Run: headless pygame with SDL's dummy video driver; simulated clock (each Clock.tick advances the game by its frame time, no real sleeping); random seed 0; keys injected as events and as key.get_pressed() state; no mouse input.
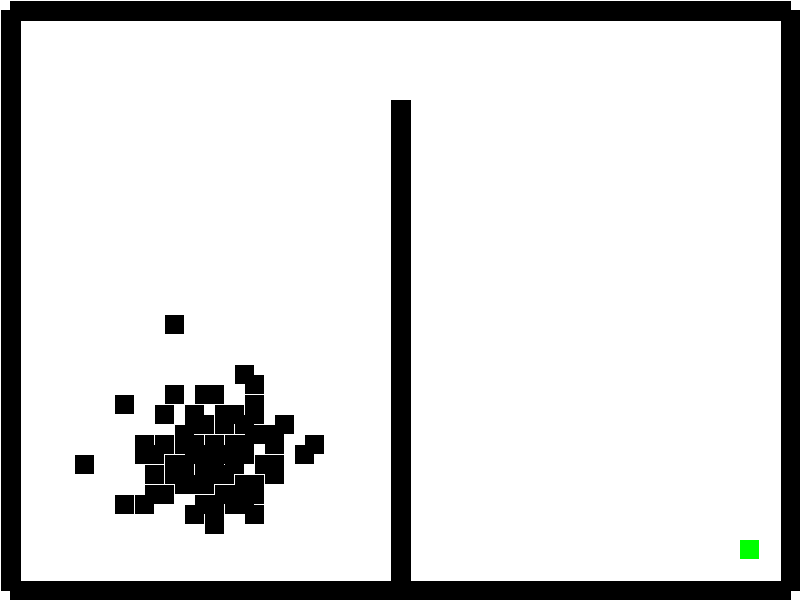
Frame 1 of 4 · flips 1–60 · no input
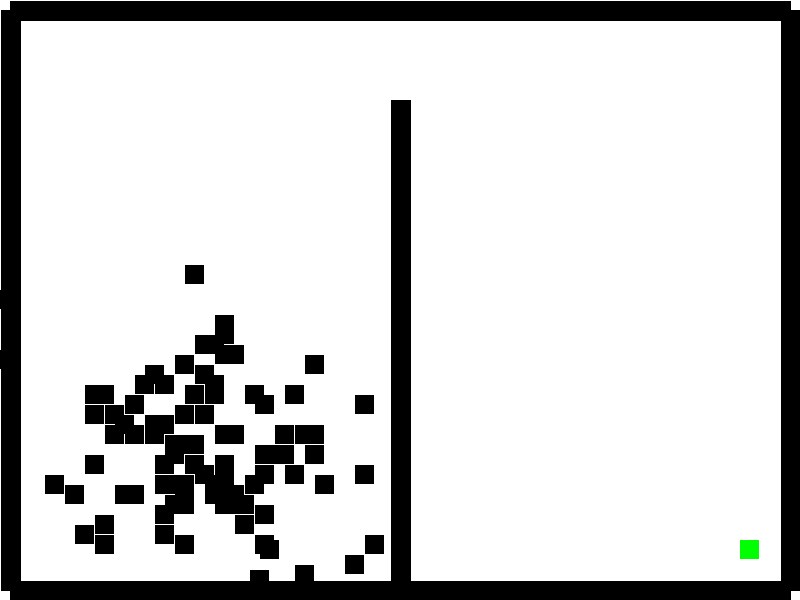
Frame 2 of 4 · flips 61–180 · tapped SPACE, RETURN · held RIGHT (→), D
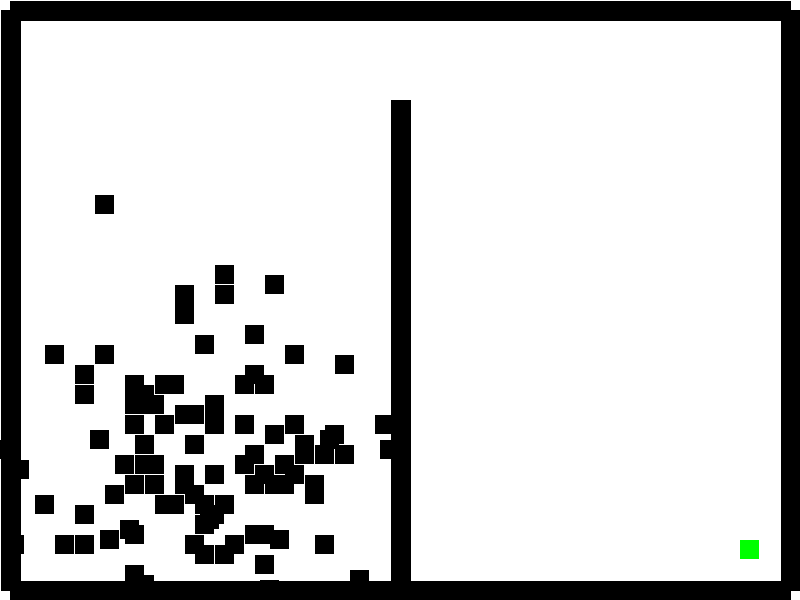
Frame 3 of 4 · flips 181–300 · held DOWN (↓), S
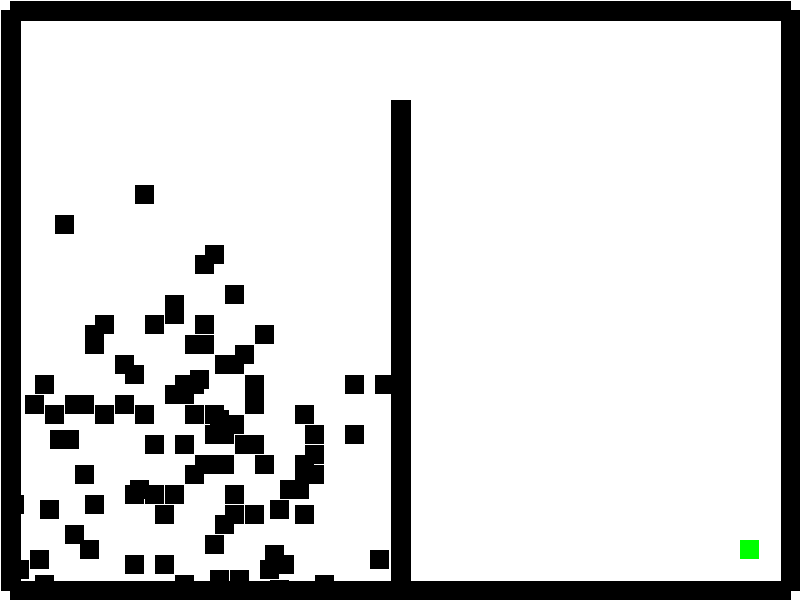
Frame 4 of 4 · flips 301–420 · held LEFT (←), A, UP (↑), W

The pygame program that drew these frames:

import pygame
import random
import math
import time

# Initialize pygame
pygame.init()

# Constants
SCREEN_WIDTH = 800
SCREEN_HEIGHT = 600

# Create the screen
screen = pygame.display.set_mode((SCREEN_WIDTH, SCREEN_HEIGHT))

# Title and icon
pygame.display.set_caption("Maze Solver")

last_time = time.time()
deltatime = 0
time_since_last_generation = 0

class Labyrinth:
    def draw(self):
        # Line on the top
        pygame.draw.line(screen, (0, 0, 0), (10, 10), (SCREEN_WIDTH - 10, 10), 20)
        # Line on the bottom
        pygame.draw.line(screen, (0, 0, 0), (10, SCREEN_HEIGHT - 10), (SCREEN_WIDTH - 10, SCREEN_HEIGHT - 10), 20)
        # Line on the left
        pygame.draw.line(screen, (0, 0, 0), (10, 10), (10, SCREEN_HEIGHT - 10), 20)
        # Line on the right
        pygame.draw.line(screen, (0, 0, 0), (SCREEN_WIDTH - 10, 10), (SCREEN_WIDTH - 10, SCREEN_HEIGHT - 10), 20)
        # Vertical line in the middle
        pygame.draw.line(screen, (0, 0, 0), (SCREEN_WIDTH / 2, 100), (SCREEN_WIDTH / 2, SCREEN_HEIGHT - 10), 20)
        # Goal on the bottom right
        pygame.draw.rect(screen, (0, 255, 0), (SCREEN_WIDTH - 60, SCREEN_HEIGHT - 60, 19, 19))

    def willCollide(self, x, y, dx, dy):
        if x + dx < 0 or x + dx > SCREEN_WIDTH - 20 or y + dy < 0 or y + dy > SCREEN_HEIGHT - 20 or (
                x + dx > SCREEN_WIDTH / 2 - 20 and y + dy > 100 and x + dx < SCREEN_WIDTH / 2 + 20):
            return True
        else:
            return False

# The entity class
class Entity:
    def __init__(self, x, y, color, fitness=0, active=True, steps=None, wall_touches=None):
        if wall_touches is None:
            wall_touches = []
        if steps is None:
            steps = []
        else:
            for step in steps:
                x += step[0]
                y += step[1]

        self.x = x
        self.y = y
        self.color = color
        self.fitness = fitness
        self.active = active
        self.steps = steps
        self.wall_touches = wall_touches

    def draw(self):
        pygame.draw.rect(screen, self.color, (self.x, self.y, 19, 19))

    def calculateFitness(self):
        STEPCOST = 0.1
        DISTANCECOST = 0.2
        WALLCOST = 0.4

        distanceToGoal = math.sqrt((SCREEN_WIDTH - 60 - self.x) ** 2 + (SCREEN_HEIGHT - 60 - self.y) ** 2)

        # Get the distance to the goal when the entity touched a wall
        for touch in self.wall_touches:
            self.fitness += math.sqrt((SCREEN_WIDTH - 60 - (self.x + touch[0])) ** 2 + (SCREEN_HEIGHT - 60 - (self.y + touch[1])) ** 2)

        print(self.fitness)

    def move(self, dx, dy):
        if self.active:
            # Check if the entity is not going out to the wall
            labyrinth = Labyrinth()
            if not labyrinth.willCollide(self.x, self.y, dx, dy):
                self.x += dx
                self.y += dy
                self.steps.append((dx, dy))
            else:
                self.wall_touches.append((dx, dy))
                print(len(self.wall_touches))
        else:
            self.calculateFitness()

def updateScreen(entities):
    global deltatime
    global last_time
    global time_since_last_generation

    deltatime = time.time() - last_time
    last_time = time.time()
    time_since_last_generation += deltatime

    screen.fill((255, 255, 255))

    # Draw the labyrinth
    labyrinth = Labyrinth()
    labyrinth.draw()

    # Place the entities
    for entity in entities:
        entity.draw()

    # Set colors for entities based on their active state
    for entity in entities:
        if entity.fitness >= 0:
            entity.color = (0, entity.fitness / 100000, 0)
        else:
            entity.color = (0, 0, 0)

    # Event loop
    for event in pygame.event.get():
        if event.type == pygame.QUIT:
            pygame.quit()
            quit()

    # Update the screen
    pygame.display.flip()

entities = []

# Create the entities on the bottom left
for i in range(100):
    entities.append(Entity(SCREEN_WIDTH/4, SCREEN_HEIGHT-SCREEN_HEIGHT/4, (0, 0, 0)))

def main():
    global time_since_last_generation

    while True:
        while time_since_last_generation < 3:
            updateScreen(entities)

            # Move every entity randomly
            for entity in entities:
                xMove = random.choice([-1, 1])
                yMove = random.choice([-1, 1])

                entity.move(xMove * 5, yMove * 5)


if __name__ == "__main__":
    main()
